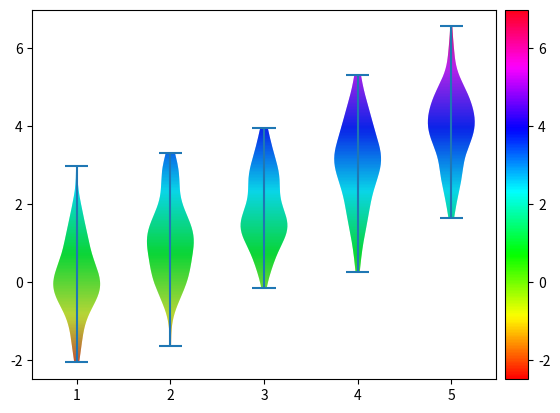

Generate this figure with matplotlib:
import matplotlib
import numpy as np
import matplotlib.pyplot as plt
from matplotlib.path import Path
from matplotlib.patches import PathPatch
from mpl_toolkits.axes_grid1.axes_divider import make_axes_locatable


x = [np.random.normal(loc=i, scale=1, size=(100,)) for i in range(5)]

fig, ax = plt.subplots()
violins = ax.violinplot(x)

ymin, ymax = ax.get_ylim()
xmin, xmax = ax.get_xlim()

# create a numpy image to use as a gradient
Nx,Ny=1,1000
imgArr = np.tile(np.linspace(0,1,Ny), (Nx,1)).T
cmap = 'hsv'

for violin in violins['bodies']:
    path = Path(violin.get_paths()[0].vertices)
    patch = PathPatch(path, facecolor='none', edgecolor='none')
    ax.add_patch(patch)
    img = ax.imshow(imgArr, origin="lower", extent=[xmin,xmax,ymin,ymax], aspect="auto",
                    cmap=cmap,
                    clip_path=patch)

# colorbar
ax_divider = make_axes_locatable(ax)
cax = ax_divider.append_axes("right", size="5%", pad="2%")
norm = matplotlib.colors.Normalize(vmin=ymin, vmax=ymax)
cb = matplotlib.colorbar.ColorbarBase(cax, cmap=matplotlib.cm.get_cmap(cmap),
                                norm=norm,
                                orientation='vertical')

plt.show()
